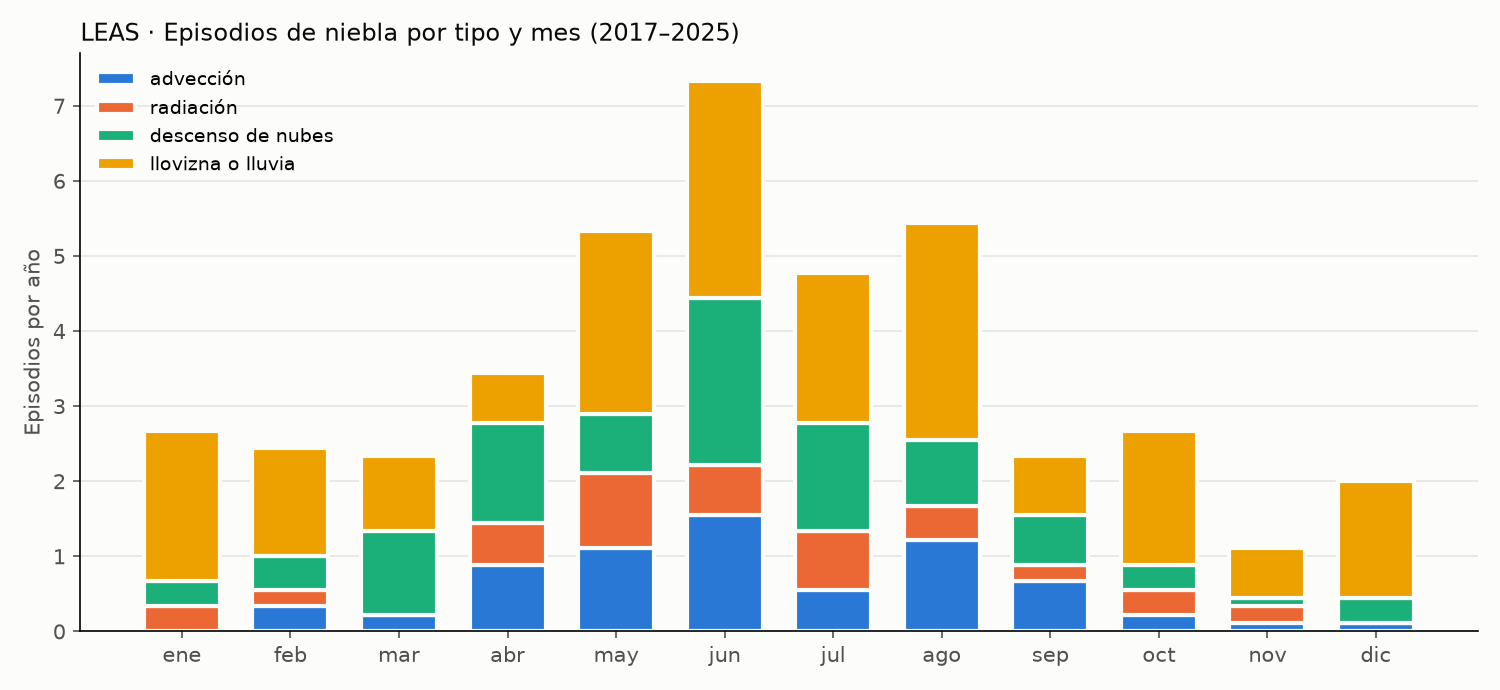

Values plotted in this chart, from the file beside it:
tipo, episodios_por_anio, duracion_mediana_h, duracion_p90_h, vis_min_mediana_m
advección, 7.0, 2.0, 7.0, 250.0
radiación, 4.8, 2.0, 5.0, 200.0
descenso de nubes, 10.0, 4.0, 8.1, 300.0
llovizna o lluvia, 20.1, 1.0, 4.0, 550.0
